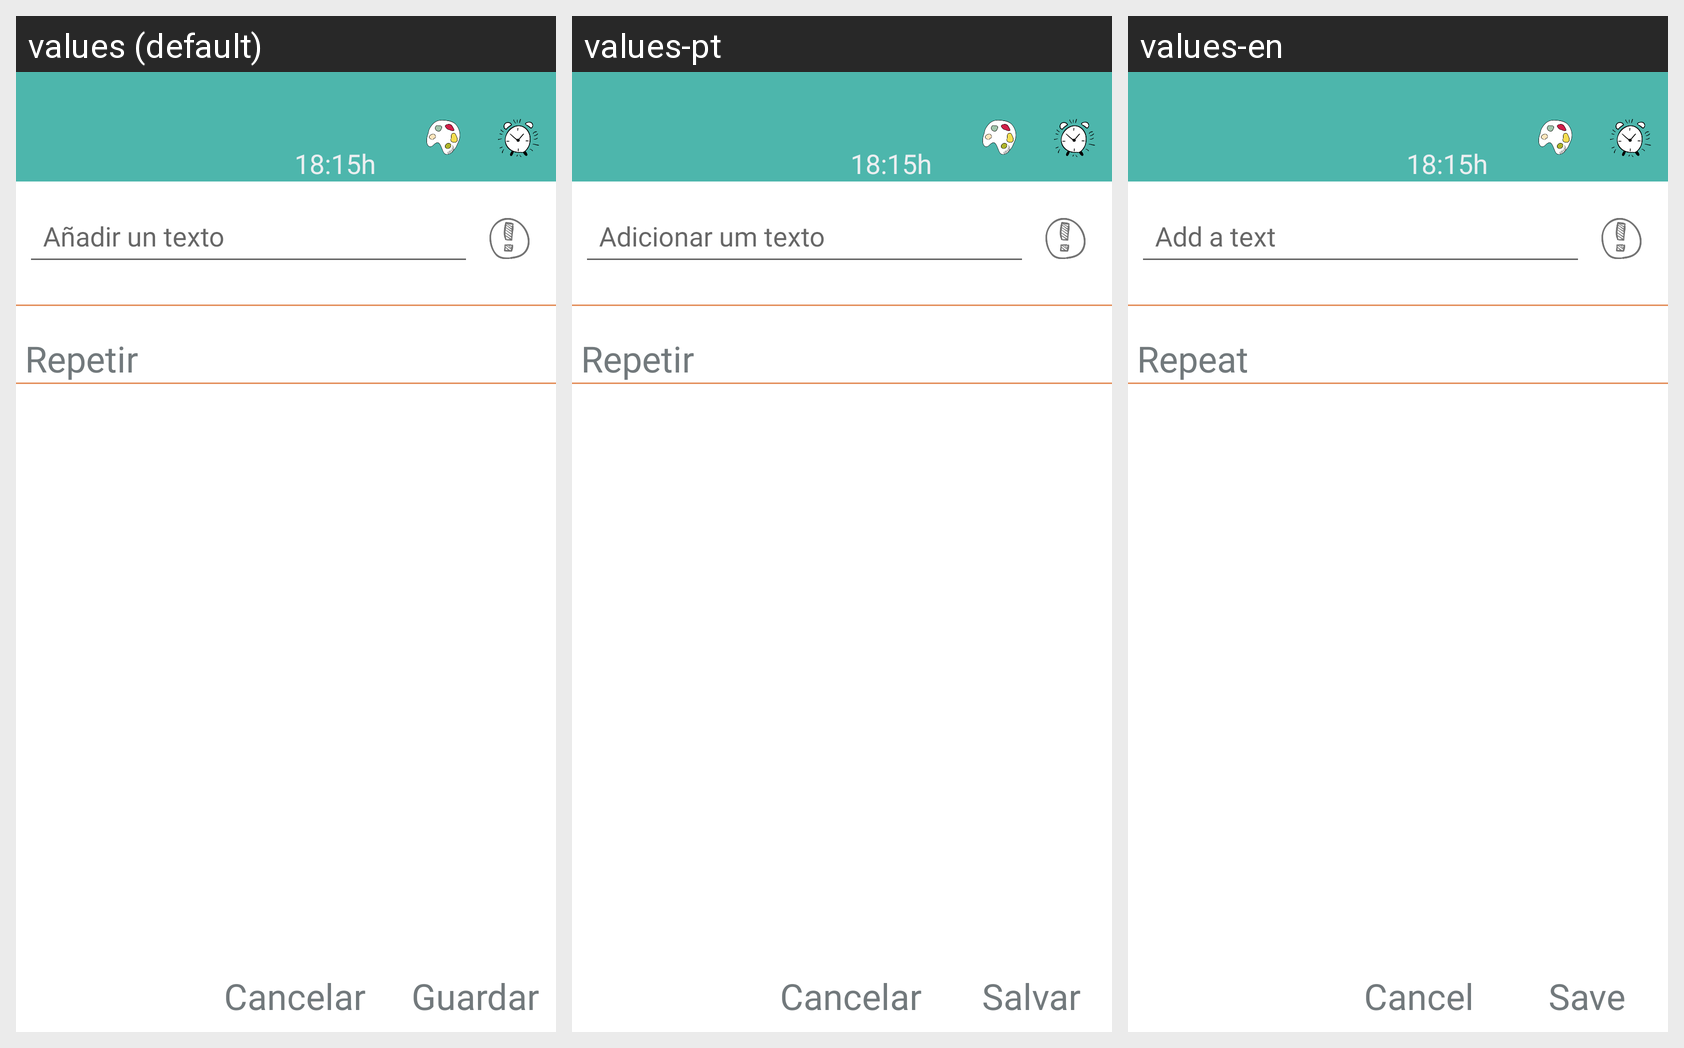

For this localized Android screen grid, give each drawn string resource with its value in every locale shown.
Android screen res/layout/activity_lista_imagenes_menu.xml rendered under 3 locales, left to right: values (default), values-pt, values-en. Device: Nexus 5 (rendered at 1080×1920; each locale shown at half size, 540×960, under a caption strip naming it); theme AppTheme.
Other locales in the repository, not shown: values-de, values-fr, values-it.
Strings drawn on this screen, with the default value and each locale's value (text and hints the layout hard-codes, and strings that could not be matched under every locale, appear in the picture but are not listed):

texto_evento
  values: Añadir un texto
  values-pt: Adicionar um texto
  values-en: Add a text

repetir
  values: Repetir
  values-pt: Repetir
  values-en: Repeat

cancelar
  values: Cancelar
  values-pt: Cancelar
  values-en: Cancel

guardar
  values: Guardar
  values-pt: Salvar
  values-en: Save
